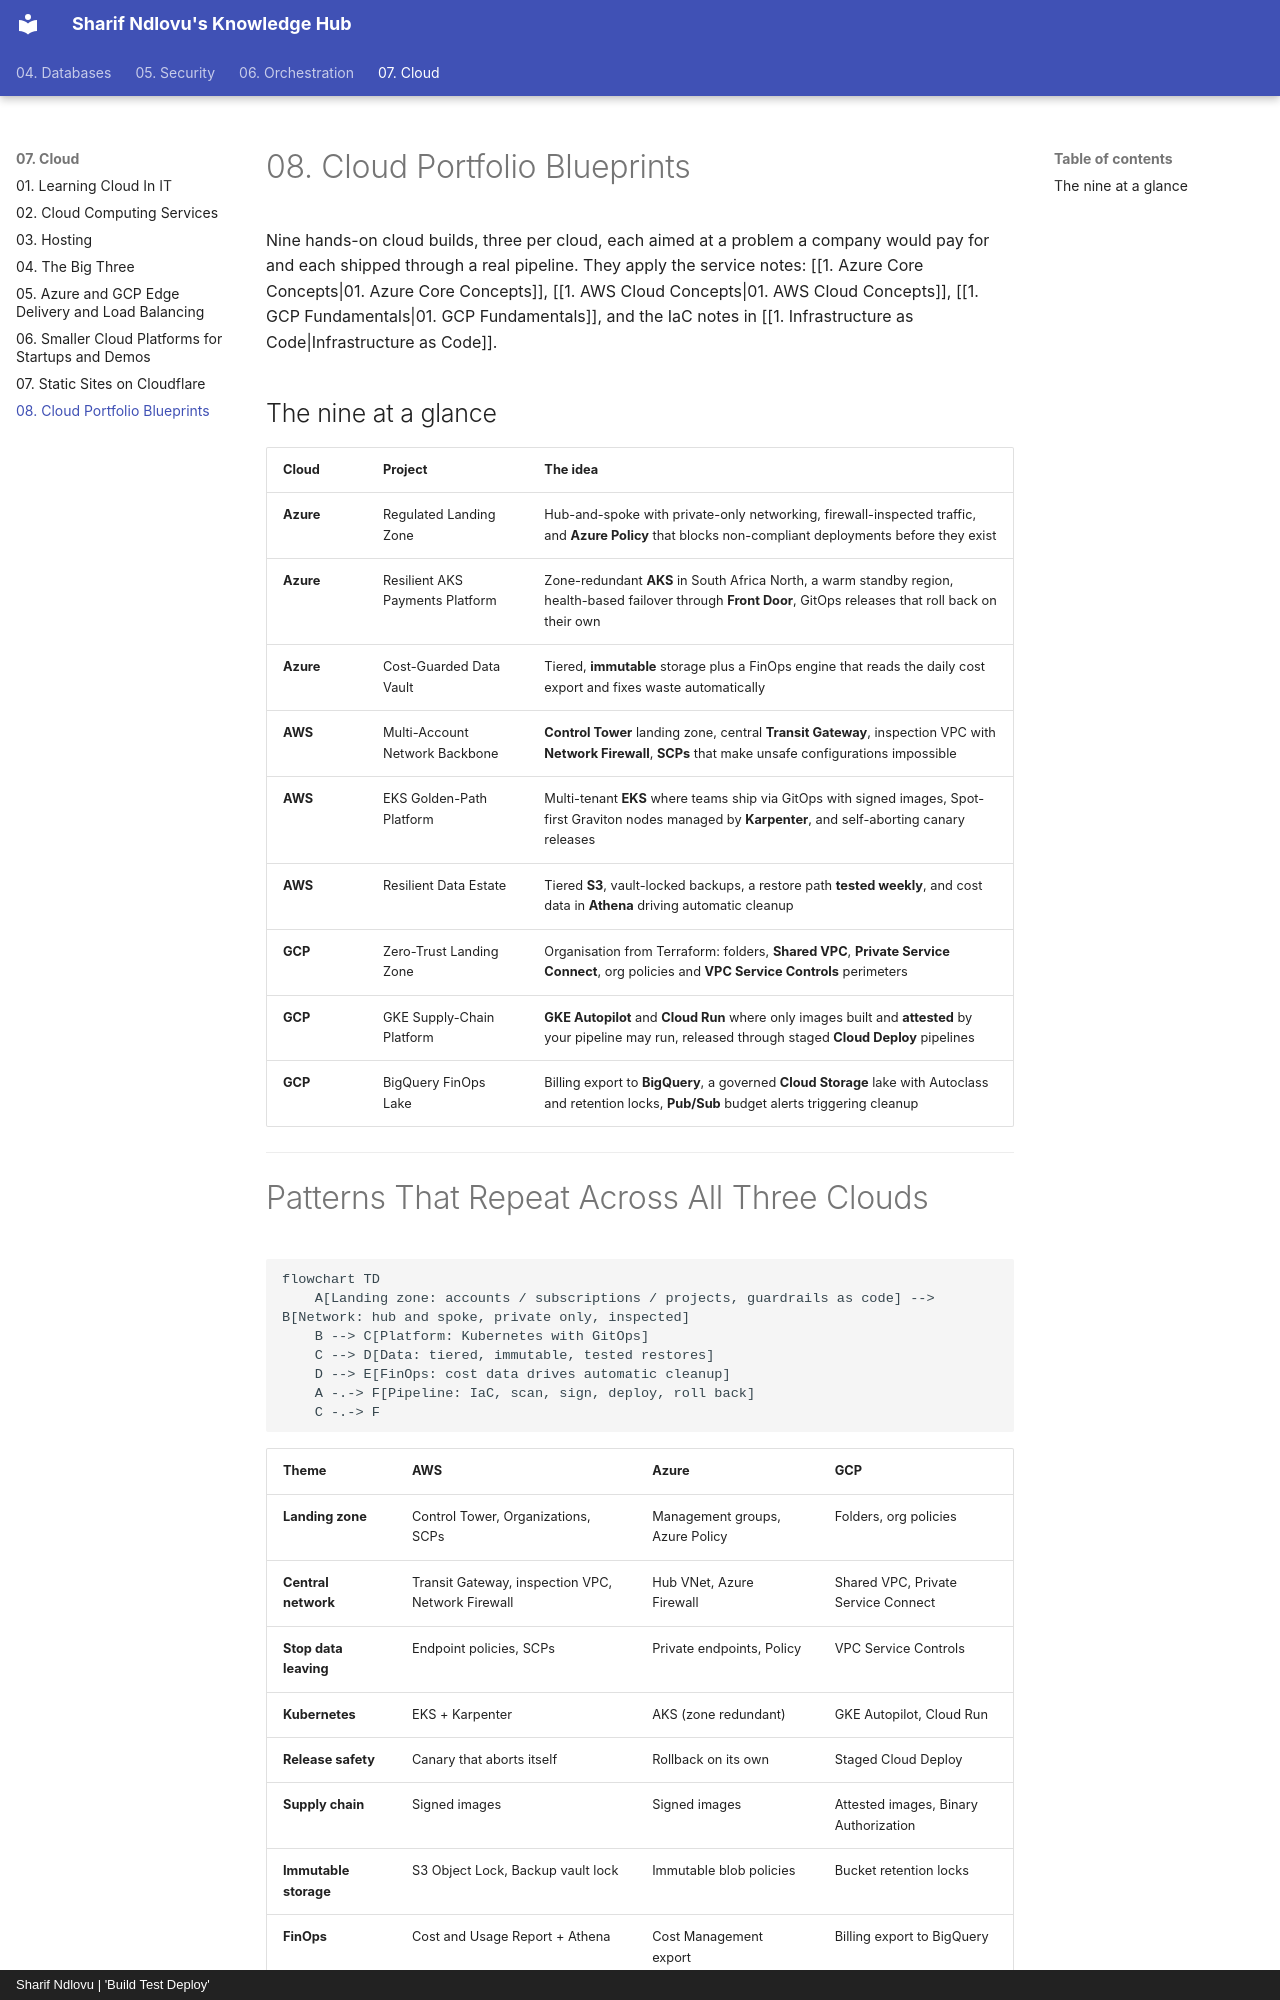

repository: sharifndlovu123/knowledge_base_map · page: 07. Cloud/11. Cloud Portfolio Blueprints.html · generator: mkdocs · copyright: Sharif Ndlovu | 'Build Test Deploy'

# 08. Cloud Portfolio Blueprints

Nine hands-on cloud builds, three per cloud, each aimed at a problem a company would pay for and each shipped through a real pipeline. They apply the service notes: [[1. Azure Core Concepts|01. Azure Core Concepts]], [[1. AWS Cloud Concepts|01. AWS Cloud Concepts]], [[1. GCP Fundamentals|01. GCP Fundamentals]], and the IaC notes in [[1. Infrastructure as Code|Infrastructure as Code]].

## The nine at a glance

| Cloud | Project | The idea |
| ----- | ------- | -------- |
| **Azure** | Regulated Landing Zone | Hub-and-spoke with private-only networking, firewall-inspected traffic, and **Azure Policy** that blocks non-compliant deployments before they exist |
| **Azure** | Resilient AKS Payments Platform | Zone-redundant **AKS** in South Africa North, a warm standby region, health-based failover through **Front Door**, GitOps releases that roll back on their own |
| **Azure** | Cost-Guarded Data Vault | Tiered, **immutable** storage plus a FinOps engine that reads the daily cost export and fixes waste automatically |
| **AWS** | Multi-Account Network Backbone | **Control Tower** landing zone, central **Transit Gateway**, inspection VPC with **Network Firewall**, **SCPs** that make unsafe configurations impossible |
| **AWS** | EKS Golden-Path Platform | Multi-tenant **EKS** where teams ship via GitOps with signed images, Spot-first Graviton nodes managed by **Karpenter**, and self-aborting canary releases |
| **AWS** | Resilient Data Estate | Tiered **S3**, vault-locked backups, a restore path **tested weekly**, and cost data in **Athena** driving automatic cleanup |
| **GCP** | Zero-Trust Landing Zone | Organisation from Terraform: folders, **Shared VPC**, **Private Service Connect**, org policies and **VPC Service Controls** perimeters |
| **GCP** | GKE Supply-Chain Platform | **GKE Autopilot** and **Cloud Run** where only images built and **attested** by your pipeline may run, released through staged **Cloud Deploy** pipelines |
| **GCP** | BigQuery FinOps Lake | Billing export to **BigQuery**, a governed **Cloud Storage** lake with Autoclass and retention locks, **Pub/Sub** budget alerts triggering cleanup |

---

# Patterns That Repeat Across All Three Clouds

```mermaid
flowchart TD
    A[Landing zone: accounts / subscriptions / projects, guardrails as code] --> B[Network: hub and spoke, private only, inspected]
    B --> C[Platform: Kubernetes with GitOps]
    C --> D[Data: tiered, immutable, tested restores]
    D --> E[FinOps: cost data drives automatic cleanup]
    A -.-> F[Pipeline: IaC, scan, sign, deploy, roll back]
    C -.-> F
```

| Theme | AWS | Azure | GCP |
| ----- | --- | ----- | --- |
| **Landing zone** | Control Tower, Organizations, SCPs | Management groups, Azure Policy | Folders, org policies |
| **Central network** | Transit Gateway, inspection VPC, Network Firewall | Hub VNet, Azure Firewall | Shared VPC, Private Service Connect |
| **Stop data leaving** | Endpoint policies, SCPs | Private endpoints, Policy | VPC Service Controls |
| **Kubernetes** | EKS + Karpenter | AKS (zone redundant) | GKE Autopilot, Cloud Run |
| **Release safety** | Canary that aborts itself | Rollback on its own | Staged Cloud Deploy |
| **Supply chain** | Signed images | Signed images | Attested images, Binary Authorization |
| **Immutable storage** | S3 Object Lock, Backup vault lock | Immutable blob policies | Bucket retention locks |
| **FinOps** | Cost and Usage Report + Athena | Cost Management export | Billing export to BigQuery |
